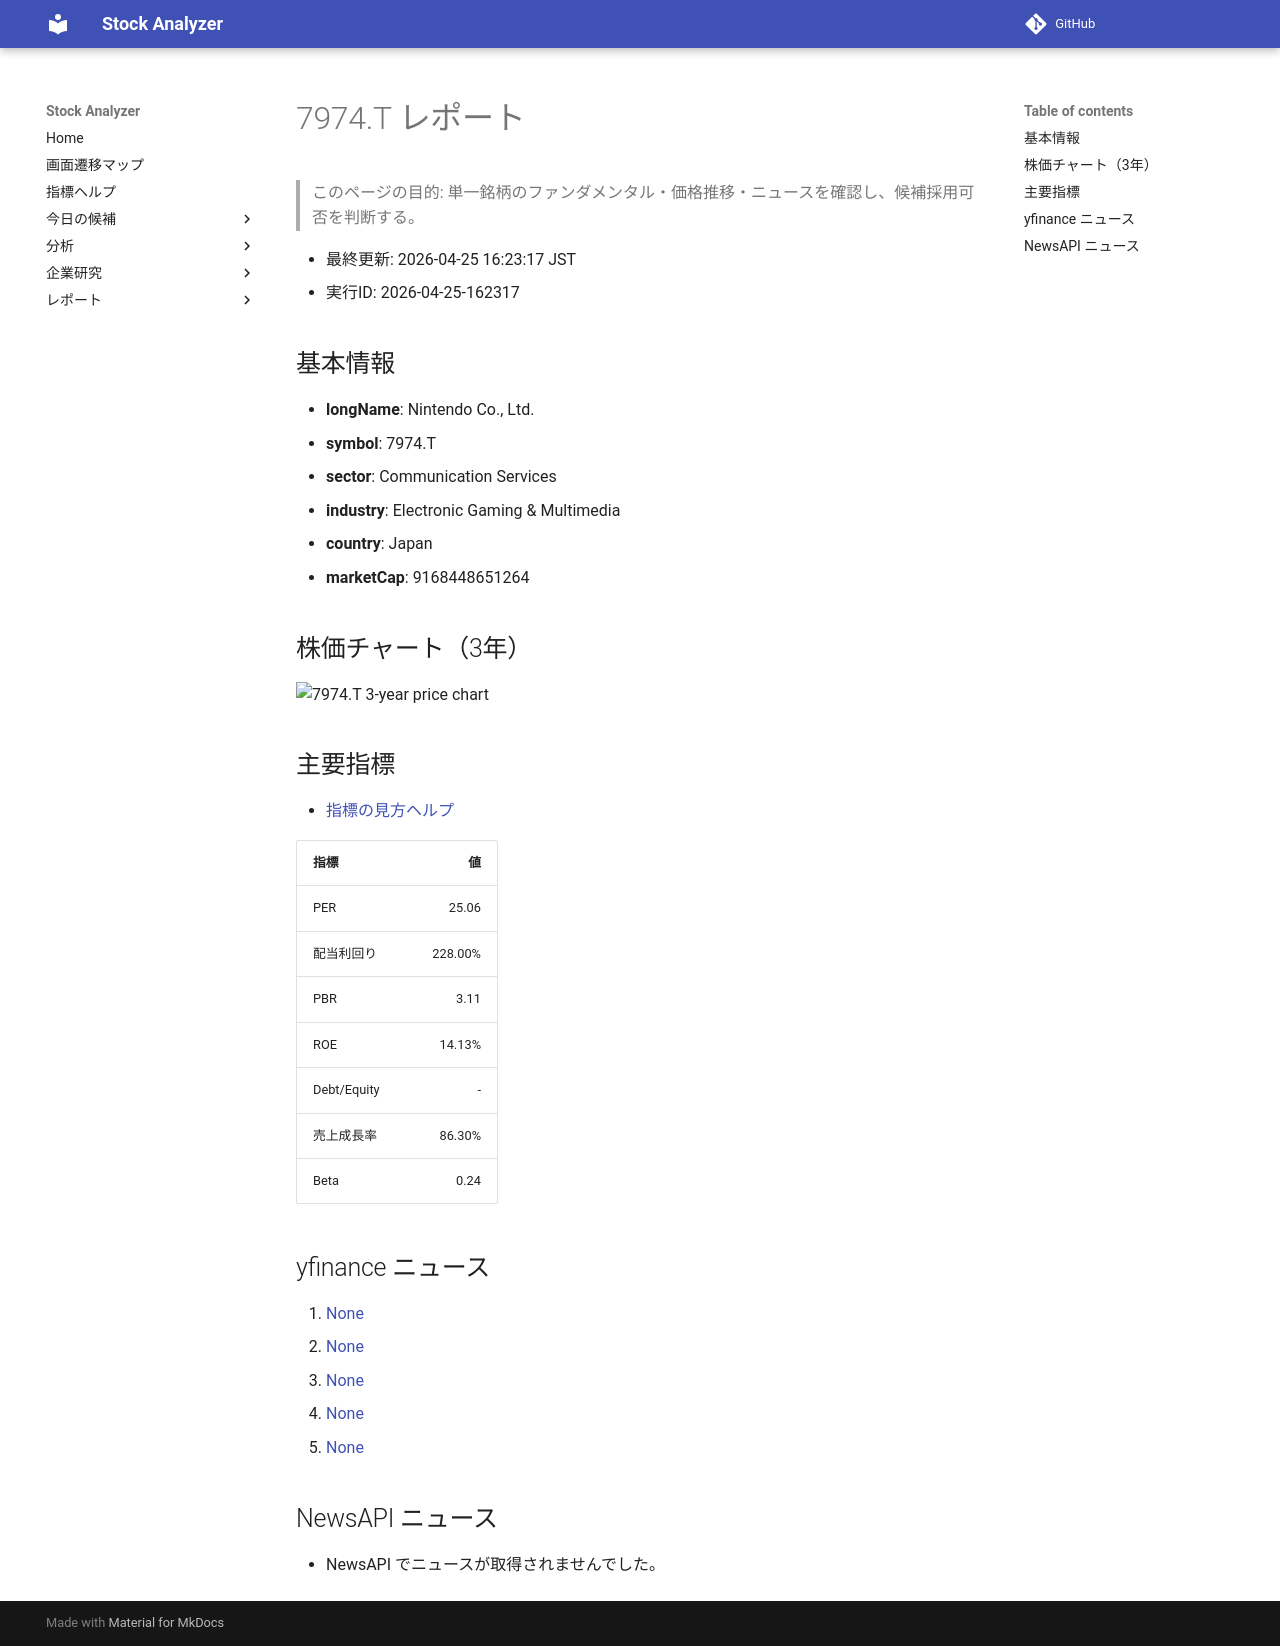

repository: Yumi-note/Making-APP · page: stocks/2026-04-25/162317/7974_T/index.html · generator: mkdocs

# 7974.T レポート

> このページの目的: 単一銘柄のファンダメンタル・価格推移・ニュースを確認し、候補採用可否を判断する。

- 最終更新: 2026-04-25 16:23:17 JST
- 実行ID: 2026-04-25-162317

## 基本情報

- **longName**: Nintendo Co., Ltd.
- **symbol**: 7974.T
- **sector**: Communication Services
- **industry**: Electronic Gaming & Multimedia
- **country**: Japan
- **marketCap**: 9168448651264

## 株価チャート（3年）

![7974.T 3-year price chart](7974_T_3y.png)

## 主要指標

- [指標の見方ヘルプ](../../../../indicators.md)

| 指標 | 値 |
|---|---:|
| PER | 25.06 |
| 配当利回り | 228.00% |
| PBR | 3.11 |
| ROE | 14.13% |
| Debt/Equity | - |
| 売上成長率 | 86.30% |
| Beta | 0.24 |

## yfinance ニュース

1. [None](None)
2. [None](None)
3. [None](None)
4. [None](None)
5. [None](None)

## NewsAPI ニュース

- NewsAPI でニュースが取得されませんでした。
